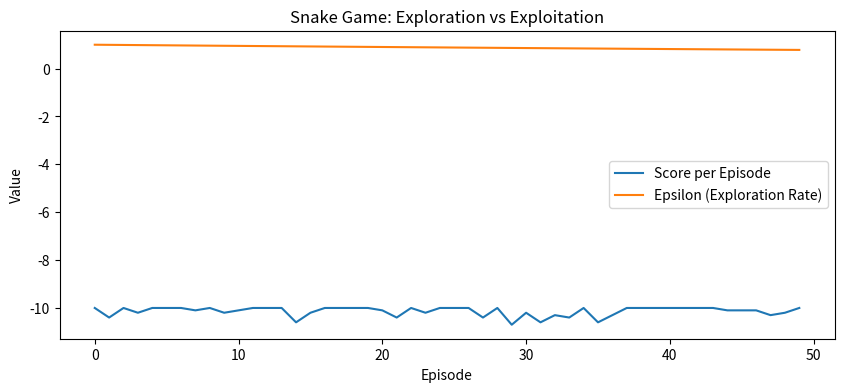

Here is the Python script that generated this plot:
# snake_lab.py
# ------------------------------------
# Snake Game RL Lab: Exploration vs Exploitation
# ------------------------------------

import random
import numpy as np
import matplotlib.pyplot as plt

# ------------------------------
# Minimal Snake Environment
# ------------------------------
class SnakeEnv:
    GRID_SIZE = 8
    
    def __init__(self):
        self.reset()
        
    def reset(self):
        self.snake = [(0, 0)]
        self.food = (np.random.randint(0, self.GRID_SIZE), 
                     np.random.randint(0, self.GRID_SIZE))
        self.done = False
        self.score = 0
        return self.get_state()
    
    def get_state(self):
        # Simple state: snake head + food position
        head = self.snake[0]
        return np.array([head[0], head[1], self.food[0], self.food[1]])
    
    def step(self, action):
        if self.done:
            return self.get_state(), 0, self.done
        
        head_x, head_y = self.snake[0]
        if action == 0: head_y -= 1  # up
        if action == 1: head_y += 1  # down
        if action == 2: head_x -= 1  # left
        if action == 3: head_x += 1  # right
        
        new_head = (head_x, head_y)
        
        reward = -0.1
        if new_head == self.food:
            reward = 10
            self.score += 1
            self.food = (np.random.randint(0, self.GRID_SIZE), 
                         np.random.randint(0, self.GRID_SIZE))
            self.snake.insert(0, new_head)
        elif new_head in self.snake or not (0 <= head_x < self.GRID_SIZE and 0 <= head_y < self.GRID_SIZE):
            reward = -10
            self.done = True
        else:
            self.snake.insert(0, new_head)
            self.snake.pop()
        
        return self.get_state(), reward, self.done

# ------------------------------
# Simple ε-greedy Agent
# ------------------------------
class Agent:
    def __init__(self, n_actions=4, epsilon=1.0, epsilon_min=0.01, decay=0.995):
        self.n_actions = n_actions
        self.epsilon = epsilon
        self.epsilon_min = epsilon_min
        self.decay = decay
    
    def get_action(self, q_values):
        if random.random() < self.epsilon:
            return random.randint(0, self.n_actions - 1)
        else:
            return np.argmax(q_values)
    
    def decay_epsilon(self):
        self.epsilon = max(self.epsilon_min, self.epsilon * self.decay)

# ------------------------------
# Simulated Q-values (for demo only)
# ------------------------------
def random_q_values(state, n_actions=4):
    return np.random.random(n_actions)

# ------------------------------
# Main training loop
# ------------------------------
if __name__ == "__main__":
    env = SnakeEnv()
    agent = Agent()

    scores = []
    epsilons = []

    for episode in range(50):
        state = env.reset()
        total_reward = 0
        done = False
        while not done:
            q_values = random_q_values(state)
            action = agent.get_action(q_values)
            next_state, reward, done = env.step(action)
            state = next_state
            total_reward += reward
        agent.decay_epsilon()
        scores.append(total_reward)
        epsilons.append(agent.epsilon)

    # Plotting
    plt.figure(figsize=(10, 4))
    plt.plot(scores, label="Score per Episode")
    plt.plot(epsilons, label="Epsilon (Exploration Rate)")
    plt.xlabel("Episode")
    plt.ylabel("Value")
    plt.title("Snake Game: Exploration vs Exploitation")
    plt.legend()
    plt.show()
